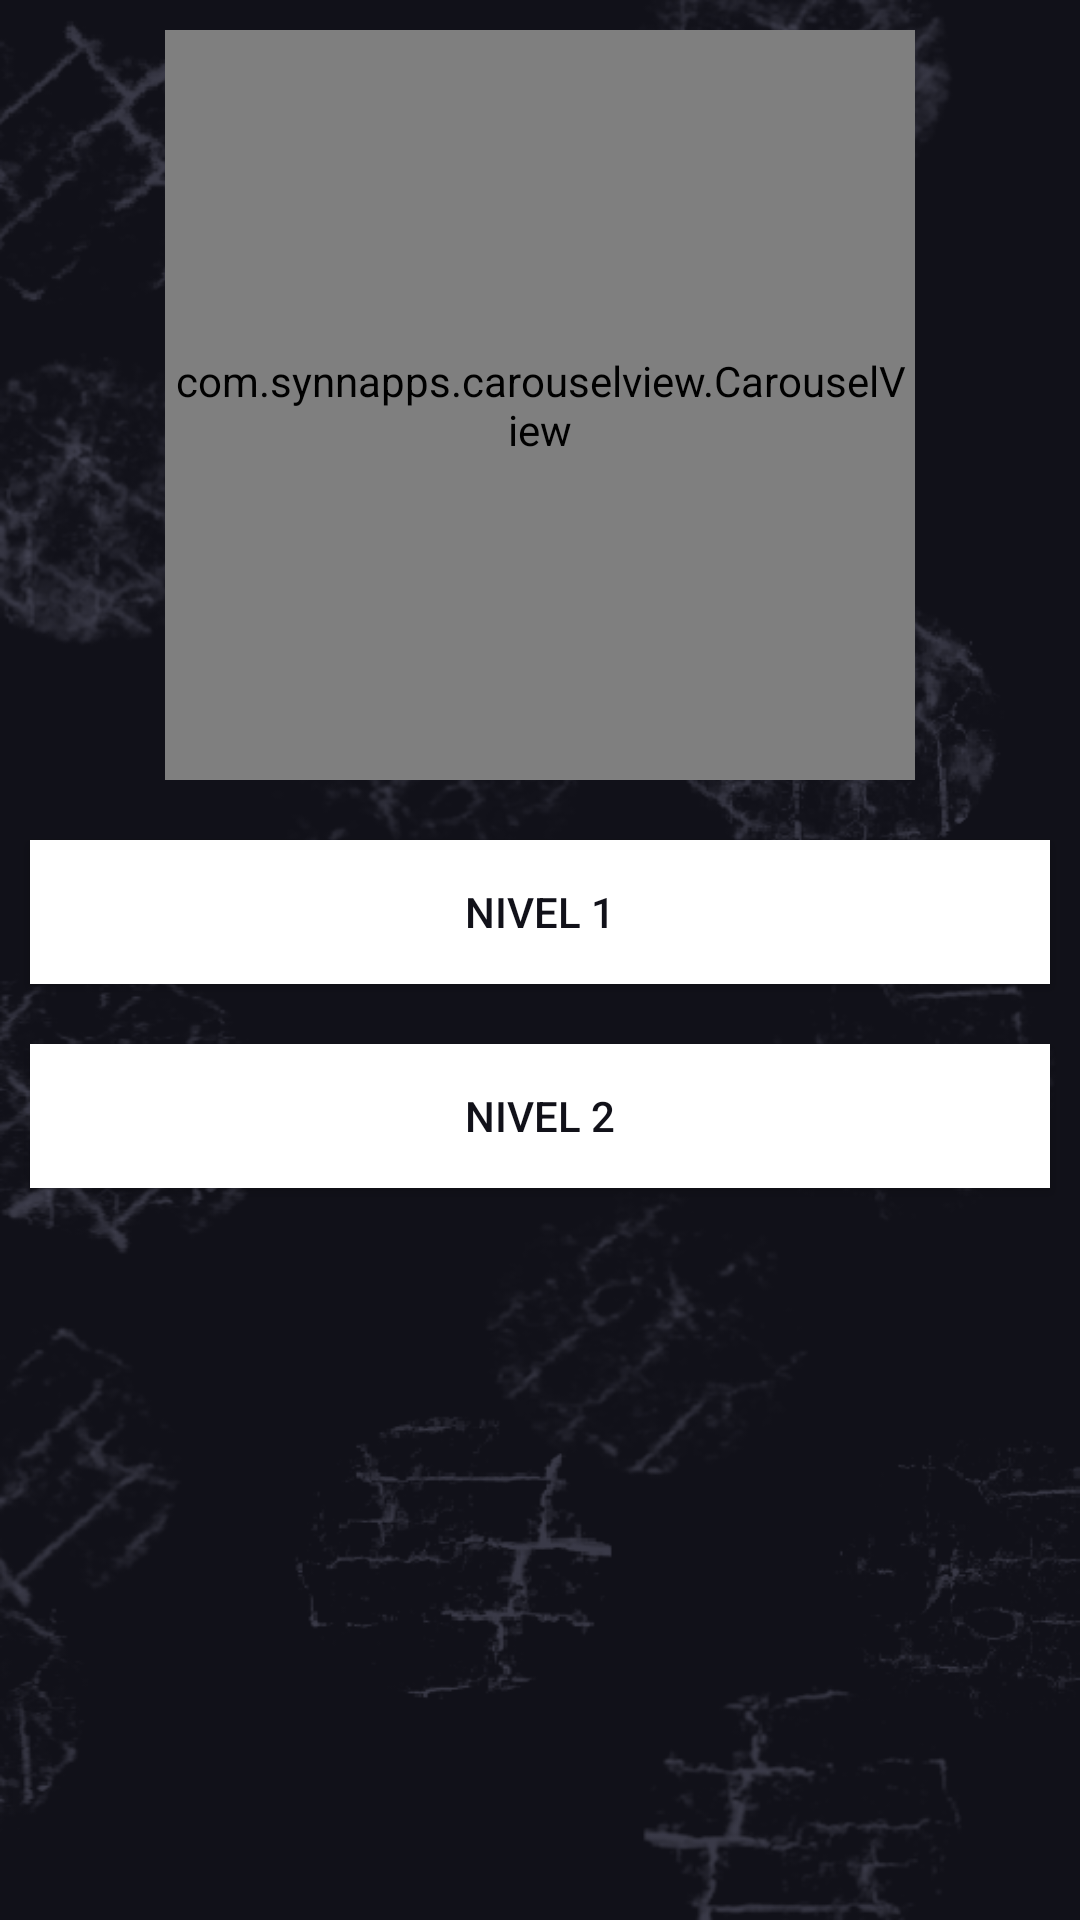

Reconstruct the res/layout file that produces this screen, plus the resources it refers to.
<!-- AndroidManifest.xml: application theme AppTheme -->
<!-- res/layout/fragmento_niveles.xml -->
<?xml version="1.0" encoding="utf-8"?>
<ScrollView xmlns:android="http://schemas.android.com/apk/res/android"
    xmlns:app="http://schemas.android.com/apk/res-auto"
    android:layout_width="match_parent"
    android:layout_height="match_parent"
    android:orientation="vertical"
    android:background="@drawable/fondo">

    <LinearLayout
        android:layout_width="match_parent"
        android:layout_height="wrap_content"
        android:orientation="vertical"
        >

        <LinearLayout
            android:orientation="vertical"
            android:layout_gravity="center"
            android:layout_width="wrap_content"
            android:layout_height="wrap_content">

        <com.synnapps.carouselview.CarouselView
            android:id="@+id/carousel_juego"
            android:layout_width="250dp"
            android:padding="3dp"
            android:layout_height="250dp"
            app:pageColor="@color/colorAccent"
            app:slideInterval="2300"
            app:strokeColor="#FF777777"
            app:strokeWidth="1dp"
            app:autoPlay="true"
            app:radius="6dp"
            android:layout_margin="10dp"/>

        </LinearLayout>

        <androidx.appcompat.widget.AppCompatButton
            android:id="@+id/btn_nivel_uno"
            android:layout_width="match_parent"
            android:layout_height="wrap_content"
            android:background="#FFFFFF"
            android:textColor="#111119"
            android:layout_margin="10dp"
            android:text="Nivel 1"/>

        <androidx.appcompat.widget.AppCompatButton
            android:id="@+id/btn_nivel_dos"
            android:layout_width="match_parent"
            android:layout_height="wrap_content"
            android:background="#FFFFFF"
            android:textColor="#111119"
            android:layout_margin="10dp"
            android:text="Nivel 2"
           />

    </LinearLayout>
</ScrollView>
<!-- resources referenced by this layout -->
<resources>
  <color name="colorAccent">#000000</color>
  <!-- drawable fondo: png bitmap (drawable, 147212 bytes) -->
  <style name="AppTheme" parent="Theme.AppCompat.Light.DarkActionBar">
          
          <item name="colorPrimary">@color/colorPrimary</item>
          <item name="colorPrimaryDark">@color/colorPrimaryDark</item>
          <item name="colorAccent">@color/colorAccent</item>
      </style>
  <color name="colorPrimary">#0b0b0f</color>
  <color name="colorPrimaryDark">#111119</color>
</resources>
